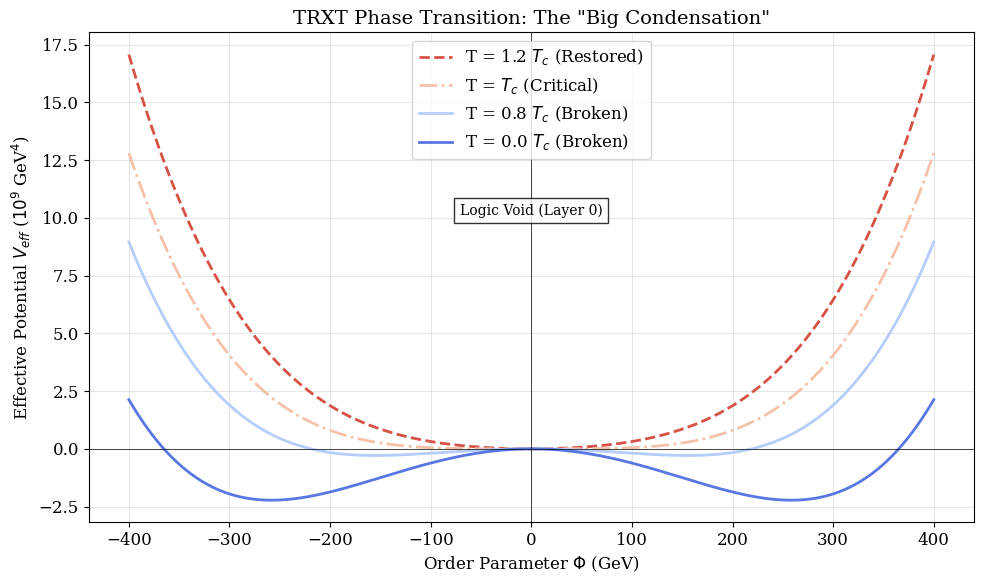

Write the Python code that produced this figure. (Note: this script raises an exception after producing the figure.)
import numpy as np
import matplotlib.pyplot as plt
import matplotlib.cm as cm

# Set scientific style
plt.style.use('default')
plt.rcParams.update({
    'font.family': 'serif',
    'font.size': 12,
    'axes.grid': True,
    'grid.alpha': 0.3
})

def plot_phase_transition():
    """
    Figure 3.0: Symmetry Breaking Phase Transition
    Plots V(Phi, T) = D(T^2 - Tc^2)Phi^2 + lambda Phi^4
    """
    print("Generating Figure 3.0: Phase Transition Potential...")
    
    phi = np.linspace(-400, 400, 1000)
    mu_0 = 365.24  # GeV
    lam = 0.5
    
    # Temperature dependent mass term: mu^2(T) = mu_0^2 * (1 - T^2/Tc^2)
    # Effective Potential: V = -mu^2(T)*phi^2 + lambda*phi^4
    # High T: +mu^2 * phi^2 (Restored)
    # Low T: -mu^2 * phi^2 (Broken)
    
    temps = [1.2, 1.0, 0.8, 0.0] # T/Tc ratios
    colors = cm.coolwarm(np.linspace(0.9, 0.1, len(temps)))
    
    plt.figure(figsize=(10, 6))
    
    for i, t_ratio in enumerate(temps):
        if t_ratio > 1.0:
            # Symmetry Restored: Positive mass term
            # V = +alpha * phi^2
            coef = 2.0 * (t_ratio - 1.0) * mu_0**2 # toy model coefficient
            V = 0.5 * coef * phi**2 + lam * phi**4
            label = f'T = {t_ratio} $T_c$ (Restored)'
            style = '--'
        elif t_ratio == 1.0:
            V = lam * phi**4
            label = f'T = $T_c$ (Critical)'
            style = '-.'
        else:
            # Symmetry Broken: Negative mass term
            # V = -mu^2 * phi^2
            coef = mu_0**2 * (1.0 - t_ratio**2)
            V = -0.5 * coef * phi**2 + lam * phi**4
            label = f'T = {t_ratio} $T_c$ (Broken)'
            style = '-'
            
        plt.plot(phi, V / 1e9, color=colors[i], linestyle=style, linewidth=2, label=label)

    plt.title(r'TRXT Phase Transition: The "Big Condensation"', fontsize=14)
    plt.xlabel(r'Order Parameter $\Phi$ (GeV)', fontsize=12)
    plt.ylabel(r'Effective Potential $V_{eff}$ ($10^9$ GeV$^4$)', fontsize=12)
    plt.axhline(0, color='black', linewidth=0.5)
    plt.axvline(0, color='black', linewidth=0.5)
    
    # Annotations
    plt.text(0, 10, 'Logic Void (Layer 0)', ha='center', va='bottom', fontsize=10, bbox=dict(facecolor='white', alpha=0.8))
    plt.annotate('Spacetime Vacuum', xy=(260, -8), xytext=(300, 5),
                 arrowprops=dict(facecolor='black', shrink=0.05))
    
    plt.legend()
    plt.tight_layout()
    plt.savefig('results/figures/fig_3_0_phase_transition.png', dpi=300)
    print("Saved fig_3_0_phase_transition.png")

def plot_fractal_sound_speed():
    """
    Figure 3.1: Sound Speed vs Lagrangian Power
    Plots c_s^2 = 1 / (2n - 1)
    """
    print("Generating Figure 3.1: Fractal Sound Speed...")
    
    n = np.linspace(1.1, 4.0, 500)
    cs2 = 1.0 / (2*n - 1)
    
    plt.figure(figsize=(10, 6))
    plt.plot(n, cs2, 'b-', linewidth=3, label=r'Sound Speed $c_s^2 = \frac{1}{2n-1}$')
    
    # Critical Points
    points = [
        (2.0, 1.0/3.0, 'Standard EFT (n=2)\n$c_s^2=1/3$ (Radiation)'),
        (3.0, 1.0/5.0, 'Logic Triplet (n=3)\n$c_s^2=0.2$'),
        (2.5, 1.0/4.0, 'TRXT Fractal (n=2.5)\n$c_s^2=0.25 (H_0=73)$')
    ]
    
    colors = ['gray', 'green', 'red']
    
    for i, (nx, cy, label) in enumerate(points):
        plt.plot(nx, cy, 'o', color=colors[i], markersize=10, zorder=5)
        plt.annotate(label, xy=(nx, cy), xytext=(nx+0.1, cy+0.1),
                     arrowprops=dict(facecolor=colors[i], shrink=0.05), fontsize=10)
        
        # Drop lines
        plt.plot([nx, nx], [0, cy], '--', color=colors[i], alpha=0.5)
        plt.plot([1, nx], [cy, cy], '--', color=colors[i], alpha=0.5)

    # Shaded region for Hubble Tension Resolution
    # H0=73 requirement corresponds to cs^2 approx 0.25
    plt.fill_between(n, cs2, where=((n>=2.4) & (n<=2.6)), color='red', alpha=0.1, label='Hubble Solution Zone')

    plt.title(r'Resolution of Hubble Tension via Fractal Dynamics', fontsize=14)
    plt.xlabel(r'Lagrangian Kinetic Power $n$ ($P(X) \sim X^n$)', fontsize=12)
    plt.ylabel(r'Sound Speed Squared $c_s^2/c^2$', fontsize=12)
    plt.xlim(1.5, 3.5)
    plt.ylim(0.0, 0.6)
    
    plt.legend()
    plt.tight_layout()
    plt.savefig('results/figures/fig_3_1_fractal_sound_speed.png', dpi=300)
    print("Saved fig_3_1_fractal_sound_speed.png")

if __name__ == "__main__":
    plot_phase_transition()
    plot_fractal_sound_speed()
